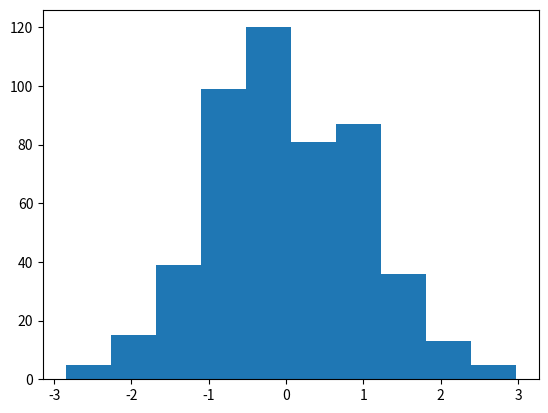

Source code (Python):
import pandas as pd 
import numpy as np 
import matplotlib.pyplot as plt
gender = ["Male","Female"]
income = ["Poor", "Middle Class", "Rich"]
gender_data = []
income_data = []
n = 500 

for i in range (0, n): 
    gender_data.append(np.random.choice(gender))
    income_data.append(np.random.choice(income))

height = 160 + 30 * np.random.randn(n)
weight = 65 + 25 * np.random.randn(n)
age = 30 + 12 * np.random.randn(n)
income = 18000 + 3500 * np.random.randn(n)

for j in range (0,len(age)):
    age[j] = int(age[j])
    income[j] = int(income[j])


data = pd.DataFrame(
    {
        'Gender' : gender_data,
        'Economic Status' : income_data,
        'Height' : height,
        'Weight' : weight,
        'Age' : age,
        'Income': income 
    }
)
double_group = data.groupby(["Gender", "Economic Status"])

double_group.sum()
double_group.mean()
double_group.size()
double_group.describe()
double_group["Income"].sum()

x = double_group.aggregate(
    {
        "Income": np.sum,
        "Age": np.mean,
        "Height": lambda h: (np.mean(h) )/ np.std(h)
    }
)
#x = double_group.aggregate([np.std,np.sum,np.mean])
#x = double_group.aggregate([lambda x: np.mean(x) / np.std(x)])
'''Filtrado'''
#print(double_group['Age'].filter(lambda x: x.sum()>2400))
'''Tranformacion de variables'''
zscore = lambda x : (x - x.mean())/x.std()
z_group = double_group.transform(zscore)
plt.hist(z_group['Age'])
plt.show()

'''
fill_na_mean = lambda x : x.fillna(x.mean())
double_group.transform(fill_na_mean)
'''
#double_group.head(1) devuelve la primer fila de cada grupo, tail para el ultimo
#double_group.nth(32) regresa el elemento seleccionado *no es df

'''Ordenado'''

data_sorted = data.sort_values(['Age', 'Income'])
data_sorted.head(10)
age_grouped = data_sorted.groupby('Gender')